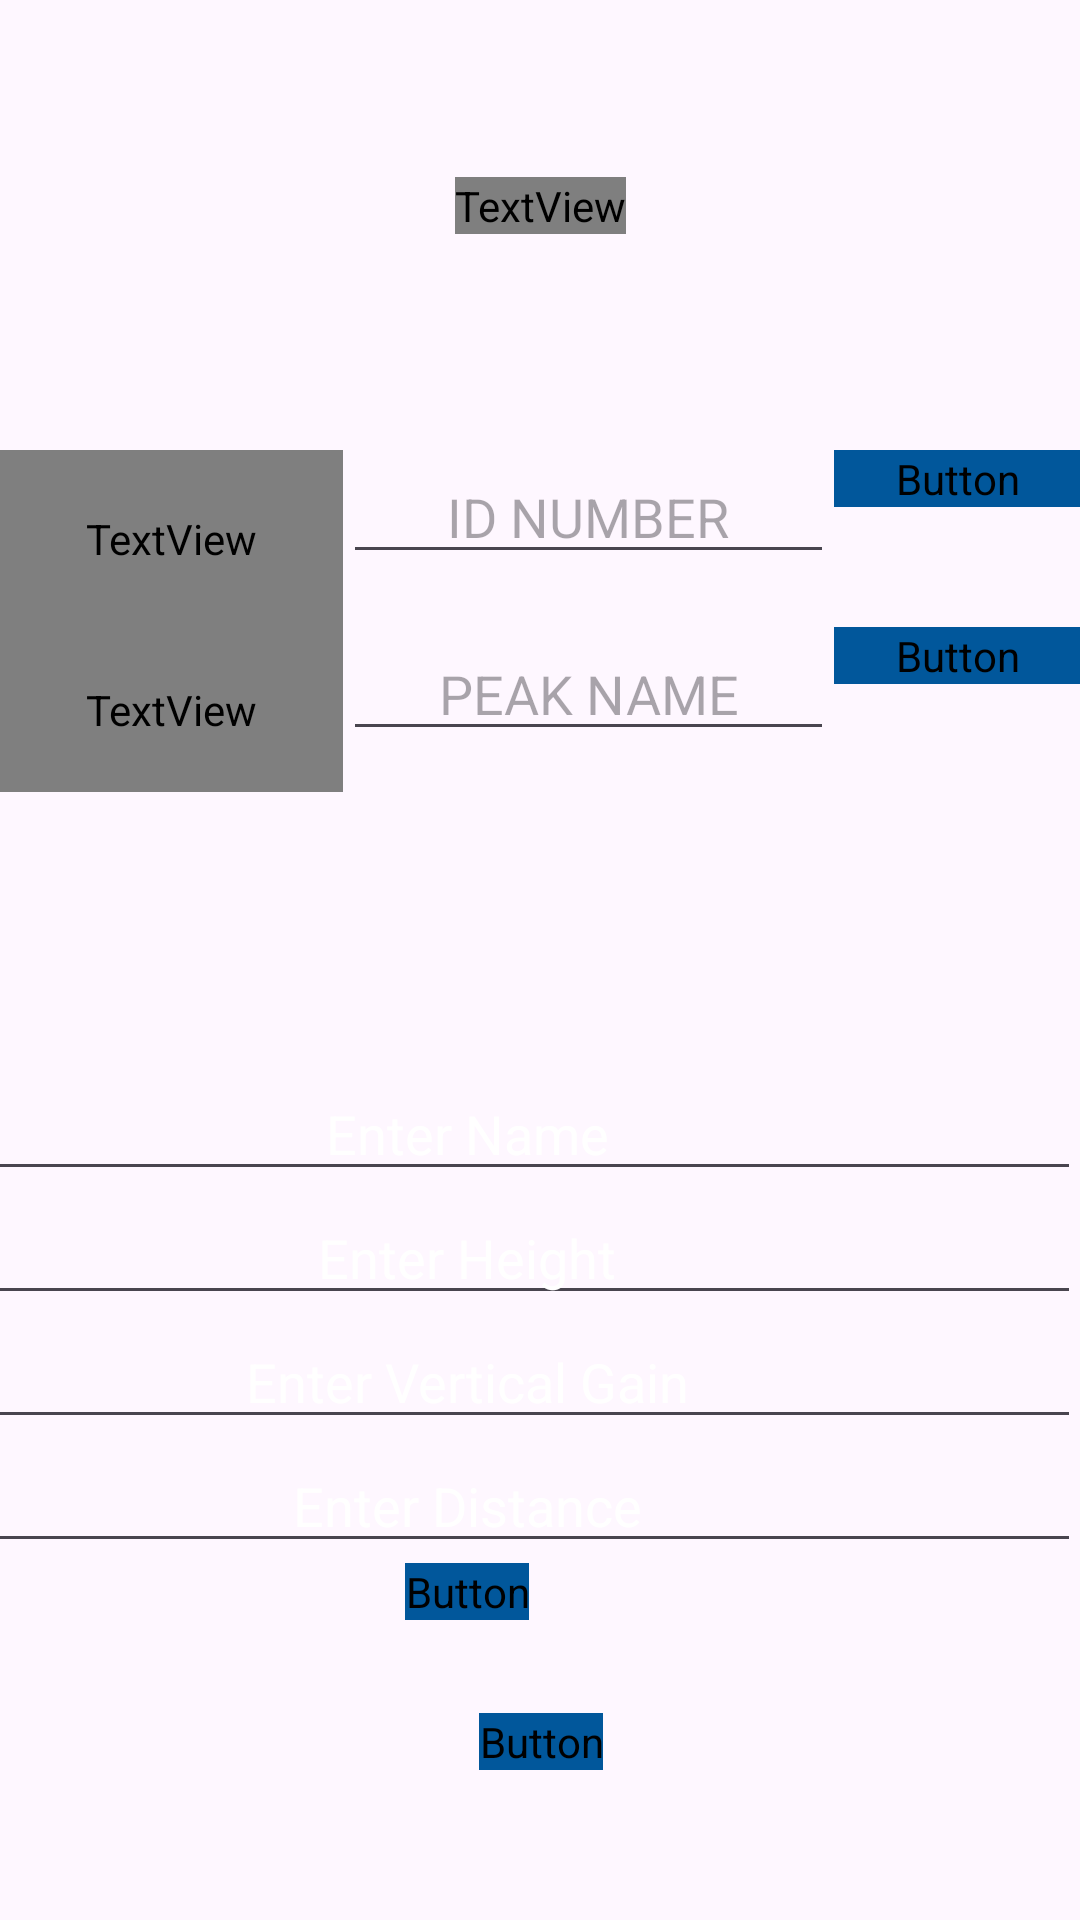

Write the Android layout XML for this screen, with the resource values it uses.
<!-- AndroidManifest.xml: application theme Theme.MountainApp -->
<!-- res/layout/activity_edittrip.xml -->
<?xml version="1.0" encoding="utf-8"?>
<androidx.constraintlayout.widget.ConstraintLayout xmlns:android="http://schemas.android.com/apk/res/android"
    xmlns:app="http://schemas.android.com/apk/res-auto"
    xmlns:tools="http://schemas.android.com/tools"
    android:layout_width="match_parent"
    android:layout_height="match_parent"
    android:background="@drawable/background2"
    tools:context=".MainActivity"
    android:id="@+id/containerLayout">

    <TextView
        android:id="@+id/textView"
        style="@style/MainTextStyle"
        android:layout_width="wrap_content"
        android:layout_height="wrap_content"
        android:layout_marginTop="50dp"
        android:layout_marginBottom="63dp"
        android:text="EDIT  TRIP"
        app:layout_constraintBottom_toTopOf="@+id/tableLayout"
        app:layout_constraintEnd_toEndOf="parent"
        app:layout_constraintHorizontal_bias="0.5"
        app:layout_constraintStart_toStartOf="parent"
        app:layout_constraintTop_toTopOf="parent" />


    <TableLayout
        android:id="@+id/tableLayout"
        android:layout_width="match_parent"
        android:layout_height="wrap_content"
        android:layout_marginTop="150dp"
        app:layout_constraintEnd_toEndOf="parent"
        app:layout_constraintStart_toStartOf="parent"
        app:layout_constraintTop_toTopOf="parent">

        <TableRow>


            <TextView
                android:id="@+id/editByIdTextView"
                android:layout_width="0dp"
                android:layout_height="wrap_content"
                android:layout_weight="0.7"
                android:padding="20dp"
                android:text="BY  ID"
                android:textColor="@color/white"
                android:textSize="20sp"
                android:fontFamily="@font/zcool_kuaile"/>

            <EditText
                android:id="@+id/editByIdEditText"
                android:layout_width="0dp"
                android:layout_height="wrap_content"
                android:layout_weight="1"
                android:ems="5"
                android:gravity="center"
                android:hint="ID NUMBER"
                android:inputType="numberDecimal" />

            <Button
                android:id="@+id/editTripById"
                style="@style/ButtonStyle"
                android:layout_width="0dp"
                android:layout_height="wrap_content"
                android:layout_weight="0.5"
                android:text="EDIT" />

        </TableRow>

        <TableRow>

            <TextView
                android:id="@+id/editByNameTextView"
                android:layout_width="0dp"
                android:layout_height="wrap_content"
                android:layout_weight="0.7"
                android:padding="18dp"
                android:text="BY NAME"
                android:textColor="@color/white"
                android:textSize="20sp"
                android:fontFamily="@font/zcool_kuaile"/>

            <EditText
                android:id="@+id/editByNameEditText"
                android:layout_width="0dp"
                android:layout_height="wrap_content"
                android:layout_weight="1"
                android:ems="10"
                android:gravity="center"
                android:hint="PEAK NAME"
                android:inputType="text" />

            <Button
                android:id="@+id/editTripByName"
                style="@style/ButtonStyle"
                android:layout_width="0dp"
                android:layout_height="wrap_content"
                android:layout_weight="0.5"
                android:text="EDIT" />

        </TableRow>

    </TableLayout>


    <TextView
        android:id="@+id/textViewEdit"
        android:layout_width="match_parent"
        android:layout_height="50dp"
        android:layout_marginTop="7dp"
        android:layout_marginBottom="8dp"
        android:gravity="center"
        android:textColor="@color/white"
        android:textSize="15sp"
        app:layout_constraintBottom_toTopOf="@+id/editLayout"
        app:layout_constraintEnd_toEndOf="parent"
        app:layout_constraintStart_toStartOf="parent"
        app:layout_constraintTop_toBottomOf="@+id/tableLayout" />

    <LinearLayout
        android:id="@+id/editLayout"
        android:layout_width="409dp"
        android:layout_height="240dp"
        android:layout_marginTop="64dp"
        android:gravity="center"
        android:orientation="vertical"
        app:layout_constraintEnd_toEndOf="parent"
        app:layout_constraintHorizontal_bias="1.0"
        app:layout_constraintStart_toStartOf="parent"
        app:layout_constraintTop_toBottomOf="@+id/tableLayout">


        <EditText
            android:id="@+id/editNameEditText"
            android:layout_width="match_parent"
            android:layout_height="wrap_content"
            android:gravity="center"
            android:hint="Enter Name"
            android:textColor="@color/white"
            android:textColorHint="@color/white" />

        <EditText
            android:id="@+id/editHeightEditText"
            android:layout_width="match_parent"
            android:layout_height="wrap_content"
            android:gravity="center"
            android:hint="Enter Height"
            android:textColor="@color/white"
            android:textColorHint="@color/white" />/>

        <EditText
            android:id="@+id/editVerticalGainEditText"
            android:layout_width="match_parent"
            android:layout_height="wrap_content"
            android:gravity="center"
            android:hint="Enter Vertical Gain"
            android:textColor="@color/white"
            android:textColorHint="@color/white" />

        <EditText
            android:id="@+id/editDistanceEditText"
            android:layout_width="match_parent"
            android:layout_height="wrap_content"
            android:gravity="center"
            android:hint="Enter Distance"
            android:textColor="@color/white"
            android:textColorHint="@color/white" />

        <Button
            android:id="@+id/updateButton"
            style="@style/ButtonStyle"
            android:layout_width="wrap_content"
            android:layout_height="wrap_content"
            android:layout_gravity="center_horizontal"
            android:text="UPDATE" />

    </LinearLayout>

    <Button
        android:id="@+id/back"
        style="@style/ButtonStyle"
        android:layout_width="wrap_content"
        android:layout_height="wrap_content"
        android:layout_alignParentBottom="true"
        android:layout_centerHorizontal="true"
        android:layout_marginBottom="50dp"
        android:text="BACK"
        app:layout_constraintBottom_toBottomOf="parent"
        app:layout_constraintEnd_toEndOf="parent"
        app:layout_constraintHorizontal_bias="0.501"
        app:layout_constraintStart_toStartOf="parent" />



</androidx.constraintlayout.widget.ConstraintLayout>
<!-- resources referenced by this layout -->
<resources>
  <style name="ButtonStyle" parent="Theme.AppCompat">
          <item name="android:fontFamily">@font/zcool_kuaile</item>
          <item name="android:backgroundTint">#01579B</item>
          <item name="android:textColor">@color/white</item>
      </style>
  <style name="MainTextStyle" parent="Theme.AppCompat">
          <item name="android:fontFamily">@font/zcool_kuaile</item>
          <item name="android:textColor">#01579B</item>
          <item name="android:textSize">35sp</item>
          <item name="android:textStyle">bold</item>
      </style>
  <style name="Theme.MountainApp" parent="Base.Theme.MountainApp" />
  <style name="Base.Theme.MountainApp" parent="Theme.Material3.DayNight.NoActionBar">
          
           <item name="colorPrimary">#0C4680</item>
          <item name="android:navigationBarColor">#0C4680</item>
      </style>
  <!-- not gathered from this repository: default colours our renderer supplied (Android Studio template values) -->
  <color name="white">#FFFFFFFF</color>
</resources>
